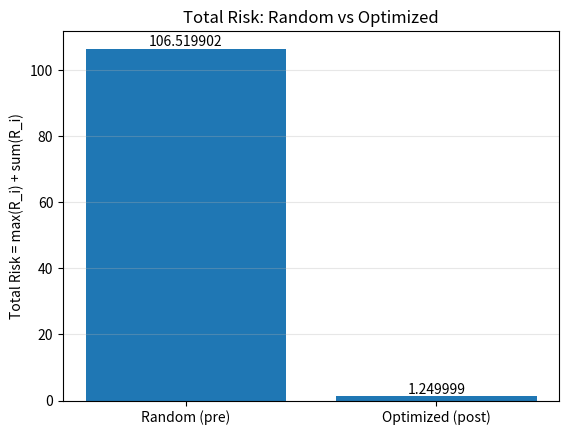

The script that saved this image:
import numpy as np
import matplotlib.pyplot as plt
from scipy.optimize import minimize

m = 5
B = 10.0
a = np.ones(m)
epsilon = 1e-6
rng = np.random.default_rng(42)

def risk(x):
    x = np.asarray(x, dtype=float)
    return a / (x + epsilon)

def total_risk(x):
    r = risk(x)
    return float(np.max(r) * np.sum(r))

# random baseline
x_random = rng.dirichlet(np.ones(m)) * B
pre_total = total_risk(x_random)

constraints = [{"type": "ineq", "fun": lambda x: B - np.sum(x)}]
bounds = [(0.0, None) for _ in range(m)]
x0 = np.full(m, B / m)

# ---- log every function evaluation ----
history = []
def total_risk_logged(x):
    val = total_risk(x)
    history.append(val)
    return val

result = minimize(
    total_risk_logged,
    x0,
    method="SLSQP",
    bounds=bounds,
    constraints=constraints,
    options={"maxiter": 500, "ftol": 1e-12, "disp": False},
)

if not result.success:
    raise RuntimeError(f"Optimization failed: {result.message}")

x_opt = result.x
post_total = total_risk(x_opt)

# Plot 1: two bars
plt.figure()
labels = ["Random (pre)", "Optimized (post)"]
values = [pre_total, post_total]
plt.bar(labels, values)
plt.ylabel("Total Risk = max(R_i) + sum(R_i)")
plt.title("Total Risk: Random vs Optimized")
plt.grid(axis="y", alpha=0.3)
for i, v in enumerate(values):
    plt.text(i, v, f"{v:.6f}", ha="center", va="bottom", fontsize=10)
plt.show()

